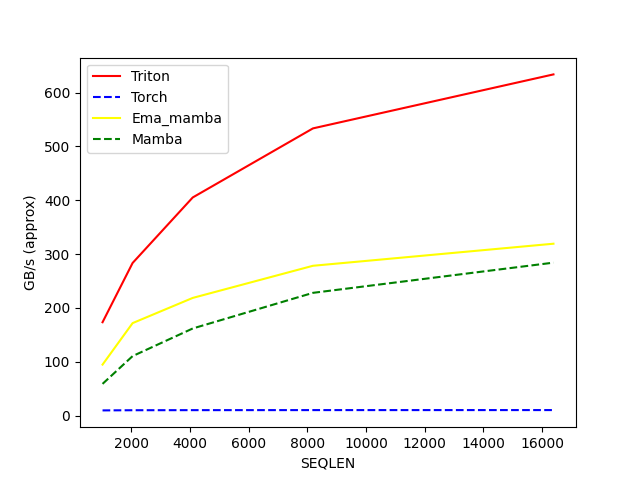

Data behind this chart, as committed beside it:
SEQLEN, Triton, Torch, Ema_mamba, Mamba
1024, 173.6, 9.855, 94.89, 59.09
2048, 283.6, 10.17, 171.9, 110.7
4096, 405.2, 10.33, 218.7, 162
8192, 533.5, 10.41, 278.4, 228.1
16384, 633.7, 10.46, 319.3, 284.2
